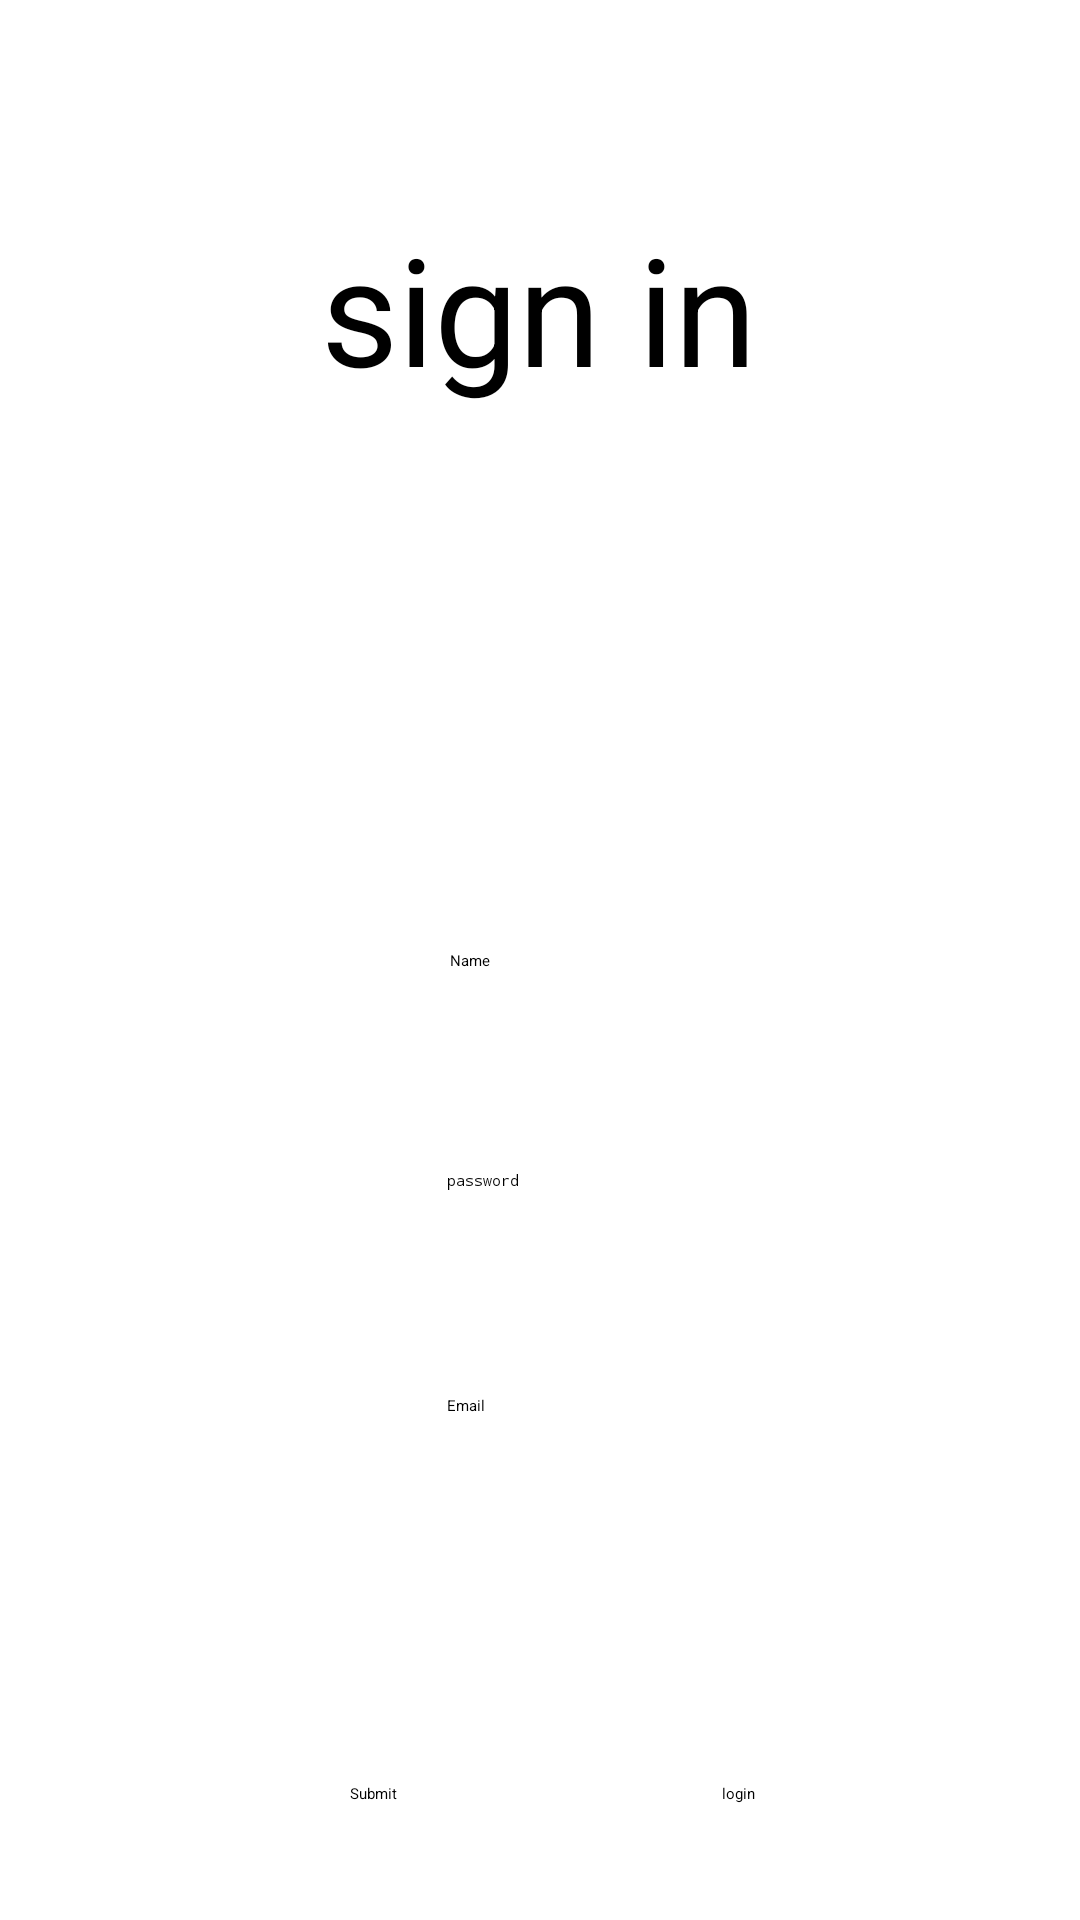

Layout XML and referenced resources for this Android screen:
<!-- AndroidManifest.xml: application theme Theme.TestFireBase -->
<!-- res/layout/sign_in.xml -->
<?xml version="1.0" encoding="utf-8"?>
<androidx.constraintlayout.widget.ConstraintLayout xmlns:android="http://schemas.android.com/apk/res/android"
    xmlns:app="http://schemas.android.com/apk/res-auto"
    xmlns:tools="http://schemas.android.com/tools"
    android:layout_width="match_parent"
    android:layout_height="match_parent"
    tools:context=".ui.activitys.SignIn">

    <TextView
        android:id="@+id/textView"
        android:layout_width="306dp"
        android:layout_height="80dp"
        android:gravity="center"
        android:text="sign in"
        android:textSize="50dp"
        app:layout_constraintBottom_toBottomOf="parent"
        app:layout_constraintEnd_toEndOf="parent"
        app:layout_constraintHorizontal_bias="0.495"
        app:layout_constraintStart_toStartOf="parent"
        app:layout_constraintTop_toTopOf="parent"
        app:layout_constraintVertical_bias="0.112" />

    <Button
        android:id="@+id/submit"
        android:layout_width="wrap_content"
        android:layout_height="wrap_content"
        android:text="Submit"
        app:layout_constraintBottom_toBottomOf="parent"
        app:layout_constraintEnd_toEndOf="parent"
        app:layout_constraintHorizontal_bias="0.339"
        app:layout_constraintStart_toStartOf="parent"
        app:layout_constraintTop_toTopOf="parent"
        app:layout_constraintVertical_bias="0.939" />

    <Button
        android:id="@+id/LogIn"
        android:layout_width="wrap_content"
        android:layout_height="wrap_content"
        android:text="login"
        app:layout_constraintBottom_toBottomOf="parent"
        app:layout_constraintEnd_toEndOf="parent"
        app:layout_constraintHorizontal_bias="0.69"
        app:layout_constraintStart_toStartOf="parent"
        app:layout_constraintTop_toTopOf="parent"
        app:layout_constraintVertical_bias="0.939" />

    <EditText
        android:id="@+id/editTextNumberPassword"
        android:layout_width="wrap_content"
        android:layout_height="wrap_content"
        android:ems="10"
        android:inputType="textPassword"
        app:layout_constraintBottom_toBottomOf="parent"
        app:layout_constraintEnd_toEndOf="parent"
        app:layout_constraintHorizontal_bias="0.497"
        app:layout_constraintStart_toStartOf="parent"
        app:layout_constraintTop_toBottomOf="@+id/editTextText"
        app:layout_constraintVertical_bias="0.214"
        android:hint="password"/>

    <EditText
        android:id="@+id/editTextTextEmailAddress"
        android:layout_width="wrap_content"
        android:layout_height="wrap_content"
        android:layout_marginTop="68dp"
        android:ems="10"
        android:hint="Email"
        android:inputType="textEmailAddress"
        app:layout_constraintEnd_toEndOf="parent"
        app:layout_constraintHorizontal_bias="0.497"
        app:layout_constraintStart_toStartOf="parent"
        app:layout_constraintTop_toBottomOf="@+id/editTextNumberPassword" />

    <EditText
        android:id="@+id/editTextText"
        android:layout_width="wrap_content"
        android:layout_height="wrap_content"
        android:ems="10"
        android:inputType="text"
        android:hint="Name"
        app:layout_constraintBottom_toBottomOf="parent"
        app:layout_constraintEnd_toEndOf="parent"
        app:layout_constraintStart_toStartOf="parent"
        app:layout_constraintTop_toTopOf="parent" />

</androidx.constraintlayout.widget.ConstraintLayout>
<!-- resources referenced by this layout -->
<resources>
  <style name="Theme.TestFireBase" parent="Base.Theme.TestFireBase">
          
          <item name="android:navigationBarColor">@android:color/transparent</item>
          <item name="android:statusBarColor">@android:color/transparent</item>
          <item name="android:windowLightStatusBar">?attr/isLightTheme</item>
      </style>
</resources>
